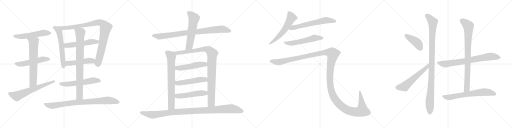
t = 0.00 s
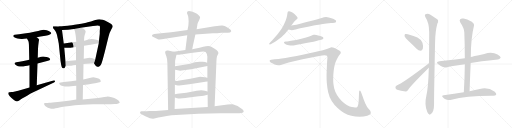
t = 4.81 s
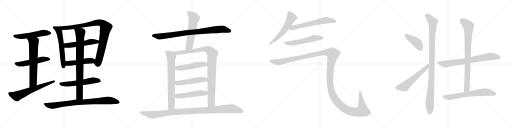
t = 9.62 s
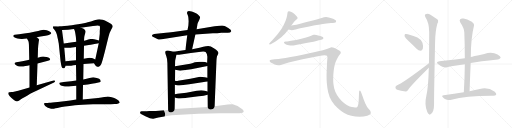
t = 14.43 s
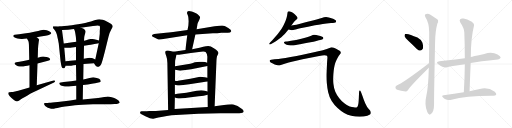
t = 19.23 s
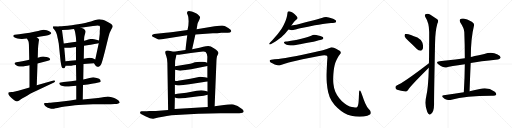
t = 24.04 s

The animated SVG that drew these frames (rendered in a browser with its animation timeline set to each time). Animation: 29 CSS @keyframes rules; one cycle of 24.04 s.

<svg version="1.1" viewBox="0 0 4096 1024" xmlns="http://www.w3.org/2000/svg">
  <g stroke="lightgray" stroke-dasharray="1,1" stroke-width="1" transform="scale(4, 4)">
    <line x1="0" y1="0" x2="256" y2="256"></line>
    <line x1="256" y1="0" x2="0" y2="256"></line>
    <line x1="128" y1="0" x2="128" y2="256"></line>
    <line x1="0" y1="128" x2="256" y2="128"></line>
    <line x1="256" y1="0" x2="512" y2="256"></line>
    <line x1="512" y1="0" x2="256" y2="256"></line>
    <line x1="384" y1="0" x2="384" y2="256"></line>
    <line x1="256" y1="128" x2="512" y2="128"></line>
    <line x1="512" y1="0" x2="768" y2="256"></line>
    <line x1="768" y1="0" x2="512" y2="256"></line>
    <line x1="640" y1="0" x2="640" y2="256"></line>
    <line x1="512" y1="128" x2="768" y2="128"></line>
    <line x1="768" y1="0" x2="1024" y2="256"></line>
    <line x1="1024" y1="0" x2="768" y2="256"></line>
    <line x1="896" y1="0" x2="896" y2="256"></line>
    <line x1="768" y1="128" x2="1024" y2="128"></line>
  </g>
<g transform="scale(1, -1) translate(0, -850)">
   <style type="text/css">
    @keyframes keyframes0 {
      from {
       stroke: black;
       stroke-dashoffset: 546;
       stroke-width: 128;
       }
       64% {
       animation-timing-function: step-end;
       stroke: black;
       stroke-dashoffset: 0;
       stroke-width: 128;
       }
       to {
       stroke: black;
       stroke-width: 1024;
       }
       }
       #make-me-a-hanzi-animation-0 {
         animation: keyframes0 0.694336s both;
         animation-delay: 0.000000s;
         animation-timing-function: linear;
       }
    @keyframes keyframes1 {
      from {
       stroke: black;
       stroke-dashoffset: 530;
       stroke-width: 128;
       }
       63% {
       animation-timing-function: step-end;
       stroke: black;
       stroke-dashoffset: 0;
       stroke-width: 128;
       }
       to {
       stroke: black;
       stroke-width: 1024;
       }
       }
       #make-me-a-hanzi-animation-1 {
         animation: keyframes1 0.681315s both;
         animation-delay: 0.694336s;
         animation-timing-function: linear;
       }
    @keyframes keyframes2 {
      from {
       stroke: black;
       stroke-dashoffset: 667;
       stroke-width: 128;
       }
       68% {
       animation-timing-function: step-end;
       stroke: black;
       stroke-dashoffset: 0;
       stroke-width: 128;
       }
       to {
       stroke: black;
       stroke-width: 1024;
       }
       }
       #make-me-a-hanzi-animation-2 {
         animation: keyframes2 0.792806s both;
         animation-delay: 1.375651s;
         animation-timing-function: linear;
       }
    @keyframes keyframes3 {
      from {
       stroke: black;
       stroke-dashoffset: 643;
       stroke-width: 128;
       }
       68% {
       animation-timing-function: step-end;
       stroke: black;
       stroke-dashoffset: 0;
       stroke-width: 128;
       }
       to {
       stroke: black;
       stroke-width: 1024;
       }
       }
       #make-me-a-hanzi-animation-3 {
         animation: keyframes3 0.773275s both;
         animation-delay: 2.168457s;
         animation-timing-function: linear;
       }
    @keyframes keyframes4 {
      from {
       stroke: black;
       stroke-dashoffset: 598;
       stroke-width: 128;
       }
       66% {
       animation-timing-function: step-end;
       stroke: black;
       stroke-dashoffset: 0;
       stroke-width: 128;
       }
       to {
       stroke: black;
       stroke-width: 1024;
       }
       }
       #make-me-a-hanzi-animation-4 {
         animation: keyframes4 0.736654s both;
         animation-delay: 2.941732s;
         animation-timing-function: linear;
       }
    @keyframes keyframes5 {
      from {
       stroke: black;
       stroke-dashoffset: 950;
       stroke-width: 128;
       }
       76% {
       animation-timing-function: step-end;
       stroke: black;
       stroke-dashoffset: 0;
       stroke-width: 128;
       }
       to {
       stroke: black;
       stroke-width: 1024;
       }
       }
       #make-me-a-hanzi-animation-5 {
         animation: keyframes5 1.023112s both;
         animation-delay: 3.678386s;
         animation-timing-function: linear;
       }
    @keyframes keyframes6 {
      from {
       stroke: black;
       stroke-dashoffset: 530;
       stroke-width: 128;
       }
       63% {
       animation-timing-function: step-end;
       stroke: black;
       stroke-dashoffset: 0;
       stroke-width: 128;
       }
       to {
       stroke: black;
       stroke-width: 1024;
       }
       }
       #make-me-a-hanzi-animation-6 {
         animation: keyframes6 0.681315s both;
         animation-delay: 4.701498s;
         animation-timing-function: linear;
       }
    @keyframes keyframes7 {
      from {
       stroke: black;
       stroke-dashoffset: 487;
       stroke-width: 128;
       }
       61% {
       animation-timing-function: step-end;
       stroke: black;
       stroke-dashoffset: 0;
       stroke-width: 128;
       }
       to {
       stroke: black;
       stroke-width: 1024;
       }
       }
       #make-me-a-hanzi-animation-7 {
         animation: keyframes7 0.646322s both;
         animation-delay: 5.382813s;
         animation-timing-function: linear;
       }
    @keyframes keyframes8 {
      from {
       stroke: black;
       stroke-dashoffset: 576;
       stroke-width: 128;
       }
       65% {
       animation-timing-function: step-end;
       stroke: black;
       stroke-dashoffset: 0;
       stroke-width: 128;
       }
       to {
       stroke: black;
       stroke-width: 1024;
       }
       }
       #make-me-a-hanzi-animation-8 {
         animation: keyframes8 0.718750s both;
         animation-delay: 6.029135s;
         animation-timing-function: linear;
       }
    @keyframes keyframes9 {
      from {
       stroke: black;
       stroke-dashoffset: 837;
       stroke-width: 128;
       }
       73% {
       animation-timing-function: step-end;
       stroke: black;
       stroke-dashoffset: 0;
       stroke-width: 128;
       }
       to {
       stroke: black;
       stroke-width: 1024;
       }
       }
       #make-me-a-hanzi-animation-9 {
         animation: keyframes9 0.931152s both;
         animation-delay: 6.747885s;
         animation-timing-function: linear;
       }
    @keyframes keyframes10 {
      from {
       stroke: black;
       stroke-dashoffset: 852;
       stroke-width: 128;
       }
       73% {
       animation-timing-function: step-end;
       stroke: black;
       stroke-dashoffset: 0;
       stroke-width: 128;
       }
       to {
       stroke: black;
       stroke-width: 1024;
       }
       }
       #make-me-a-hanzi-animation-10 {
         animation: keyframes10 0.943359s both;
         animation-delay: 7.679037s;
         animation-timing-function: linear;
       }
    @keyframes keyframes11 {
      from {
       stroke: black;
       stroke-dashoffset: 879;
       stroke-width: 128;
       }
       74% {
       animation-timing-function: step-end;
       stroke: black;
       stroke-dashoffset: 0;
       stroke-width: 128;
       }
       to {
       stroke: black;
       stroke-width: 1024;
       }
       }
       #make-me-a-hanzi-animation-11 {
         animation: keyframes11 0.965332s both;
         animation-delay: 8.622396s;
         animation-timing-function: linear;
       }
    @keyframes keyframes12 {
      from {
       stroke: black;
       stroke-dashoffset: 580;
       stroke-width: 128;
       }
       65% {
       animation-timing-function: step-end;
       stroke: black;
       stroke-dashoffset: 0;
       stroke-width: 128;
       }
       to {
       stroke: black;
       stroke-width: 1024;
       }
       }
       #make-me-a-hanzi-animation-12 {
         animation: keyframes12 0.722005s both;
         animation-delay: 9.587728s;
         animation-timing-function: linear;
       }
    @keyframes keyframes13 {
      from {
       stroke: black;
       stroke-dashoffset: 732;
       stroke-width: 128;
       }
       70% {
       animation-timing-function: step-end;
       stroke: black;
       stroke-dashoffset: 0;
       stroke-width: 128;
       }
       to {
       stroke: black;
       stroke-width: 1024;
       }
       }
       #make-me-a-hanzi-animation-13 {
         animation: keyframes13 0.845703s both;
         animation-delay: 10.309733s;
         animation-timing-function: linear;
       }
    @keyframes keyframes14 {
      from {
       stroke: black;
       stroke-dashoffset: 1004;
       stroke-width: 128;
       }
       77% {
       animation-timing-function: step-end;
       stroke: black;
       stroke-dashoffset: 0;
       stroke-width: 128;
       }
       to {
       stroke: black;
       stroke-width: 1024;
       }
       }
       #make-me-a-hanzi-animation-14 {
         animation: keyframes14 1.067057s both;
         animation-delay: 11.155436s;
         animation-timing-function: linear;
       }
    @keyframes keyframes15 {
      from {
       stroke: black;
       stroke-dashoffset: 505;
       stroke-width: 128;
       }
       62% {
       animation-timing-function: step-end;
       stroke: black;
       stroke-dashoffset: 0;
       stroke-width: 128;
       }
       to {
       stroke: black;
       stroke-width: 1024;
       }
       }
       #make-me-a-hanzi-animation-15 {
         animation: keyframes15 0.660970s both;
         animation-delay: 12.222493s;
         animation-timing-function: linear;
       }
    @keyframes keyframes16 {
      from {
       stroke: black;
       stroke-dashoffset: 511;
       stroke-width: 128;
       }
       62% {
       animation-timing-function: step-end;
       stroke: black;
       stroke-dashoffset: 0;
       stroke-width: 128;
       }
       to {
       stroke: black;
       stroke-width: 1024;
       }
       }
       #make-me-a-hanzi-animation-16 {
         animation: keyframes16 0.665853s both;
         animation-delay: 12.883463s;
         animation-timing-function: linear;
       }
    @keyframes keyframes17 {
      from {
       stroke: black;
       stroke-dashoffset: 510;
       stroke-width: 128;
       }
       62% {
       animation-timing-function: step-end;
       stroke: black;
       stroke-dashoffset: 0;
       stroke-width: 128;
       }
       to {
       stroke: black;
       stroke-width: 1024;
       }
       }
       #make-me-a-hanzi-animation-17 {
         animation: keyframes17 0.665039s both;
         animation-delay: 13.549316s;
         animation-timing-function: linear;
       }
    @keyframes keyframes18 {
      from {
       stroke: black;
       stroke-dashoffset: 1073;
       stroke-width: 128;
       }
       78% {
       animation-timing-function: step-end;
       stroke: black;
       stroke-dashoffset: 0;
       stroke-width: 128;
       }
       to {
       stroke: black;
       stroke-width: 1024;
       }
       }
       #make-me-a-hanzi-animation-18 {
         animation: keyframes18 1.123210s both;
         animation-delay: 14.214355s;
         animation-timing-function: linear;
       }
    @keyframes keyframes19 {
      from {
       stroke: black;
       stroke-dashoffset: 577;
       stroke-width: 128;
       }
       65% {
       animation-timing-function: step-end;
       stroke: black;
       stroke-dashoffset: 0;
       stroke-width: 128;
       }
       to {
       stroke: black;
       stroke-width: 1024;
       }
       }
       #make-me-a-hanzi-animation-19 {
         animation: keyframes19 0.719564s both;
         animation-delay: 15.337565s;
         animation-timing-function: linear;
       }
    @keyframes keyframes20 {
      from {
       stroke: black;
       stroke-dashoffset: 630;
       stroke-width: 128;
       }
       67% {
       animation-timing-function: step-end;
       stroke: black;
       stroke-dashoffset: 0;
       stroke-width: 128;
       }
       to {
       stroke: black;
       stroke-width: 1024;
       }
       }
       #make-me-a-hanzi-animation-20 {
         animation: keyframes20 0.762695s both;
         animation-delay: 16.057129s;
         animation-timing-function: linear;
       }
    @keyframes keyframes21 {
      from {
       stroke: black;
       stroke-dashoffset: 562;
       stroke-width: 128;
       }
       65% {
       animation-timing-function: step-end;
       stroke: black;
       stroke-dashoffset: 0;
       stroke-width: 128;
       }
       to {
       stroke: black;
       stroke-width: 1024;
       }
       }
       #make-me-a-hanzi-animation-21 {
         animation: keyframes21 0.707357s both;
         animation-delay: 16.819824s;
         animation-timing-function: linear;
       }
    @keyframes keyframes22 {
      from {
       stroke: black;
       stroke-dashoffset: 1545;
       stroke-width: 128;
       }
       83% {
       animation-timing-function: step-end;
       stroke: black;
       stroke-dashoffset: 0;
       stroke-width: 128;
       }
       to {
       stroke: black;
       stroke-width: 1024;
       }
       }
       #make-me-a-hanzi-animation-22 {
         animation: keyframes22 1.507324s both;
         animation-delay: 17.527181s;
         animation-timing-function: linear;
       }
    @keyframes keyframes23 {
      from {
       stroke: black;
       stroke-dashoffset: 418;
       stroke-width: 128;
       }
       58% {
       animation-timing-function: step-end;
       stroke: black;
       stroke-dashoffset: 0;
       stroke-width: 128;
       }
       to {
       stroke: black;
       stroke-width: 1024;
       }
       }
       #make-me-a-hanzi-animation-23 {
         animation: keyframes23 0.590169s both;
         animation-delay: 19.034505s;
         animation-timing-function: linear;
       }
    @keyframes keyframes24 {
      from {
       stroke: black;
       stroke-dashoffset: 565;
       stroke-width: 128;
       }
       65% {
       animation-timing-function: step-end;
       stroke: black;
       stroke-dashoffset: 0;
       stroke-width: 128;
       }
       to {
       stroke: black;
       stroke-width: 1024;
       }
       }
       #make-me-a-hanzi-animation-24 {
         animation: keyframes24 0.709798s both;
         animation-delay: 19.624674s;
         animation-timing-function: linear;
       }
    @keyframes keyframes25 {
      from {
       stroke: black;
       stroke-dashoffset: 1056;
       stroke-width: 128;
       }
       77% {
       animation-timing-function: step-end;
       stroke: black;
       stroke-dashoffset: 0;
       stroke-width: 128;
       }
       to {
       stroke: black;
       stroke-width: 1024;
       }
       }
       #make-me-a-hanzi-animation-25 {
         animation: keyframes25 1.109375s both;
         animation-delay: 20.334472s;
         animation-timing-function: linear;
       }
    @keyframes keyframes26 {
      from {
       stroke: black;
       stroke-dashoffset: 747;
       stroke-width: 128;
       }
       71% {
       animation-timing-function: step-end;
       stroke: black;
       stroke-dashoffset: 0;
       stroke-width: 128;
       }
       to {
       stroke: black;
       stroke-width: 1024;
       }
       }
       #make-me-a-hanzi-animation-26 {
         animation: keyframes26 0.857910s both;
         animation-delay: 21.443847s;
         animation-timing-function: linear;
       }
    @keyframes keyframes27 {
      from {
       stroke: black;
       stroke-dashoffset: 851;
       stroke-width: 128;
       }
       73% {
       animation-timing-function: step-end;
       stroke: black;
       stroke-dashoffset: 0;
       stroke-width: 128;
       }
       to {
       stroke: black;
       stroke-width: 1024;
       }
       }
       #make-me-a-hanzi-animation-27 {
         animation: keyframes27 0.942546s both;
         animation-delay: 22.301757s;
         animation-timing-function: linear;
       }
    @keyframes keyframes28 {
      from {
       stroke: black;
       stroke-dashoffset: 673;
       stroke-width: 128;
       }
       69% {
       animation-timing-function: step-end;
       stroke: black;
       stroke-dashoffset: 0;
       stroke-width: 128;
       }
       to {
       stroke: black;
       stroke-width: 1024;
       }
       }
       #make-me-a-hanzi-animation-28 {
         animation: keyframes28 0.797689s both;
         animation-delay: 23.244303s;
         animation-timing-function: linear;
       }
</style>
<path d="M 294.0 551.5 L 324.0 557.5 L 364.0 563.5 L 384.0 568.5 Q 396.0 571.5 402.0 575.5 Q 409.0 579.5 410.0 583.5 L 410.0 584.5 Q 410.0 590.5 400.0 595.5 Q 392.0 603.5 374.0 607.5 Q 360.0 612.5 351.0 612.5 L 348.0 612.5 Q 340.0 611.5 326.0 607.5 Q 311.0 603.5 274.0 595.5 Q 236.0 587.5 208.0 583.5 L 152.0 575.5 L 118.0 571.5 Q 109.0 569.5 106.0 564.5 L 106.0 562.5 Q 106.0 557.5 114.0 551.5 Q 127.0 543.5 140.0 541.5 Q 154.0 538.5 170.0 538.5 L 177.0 538.5 Q 192.0 538.5 216.0 541.5 L 294.0 551.5 Z" fill="lightgray"></path> 
<path d="M 300.0 342.5 L 384.0 363.5 Q 400.0 367.5 401.0 373.5 L 401.0 375.5 Q 401.0 380.5 396.0 383.5 Q 390.0 389.5 372.0 393.5 Q 355.0 397.5 350.0 397.5 Q 345.0 398.5 341.0 398.5 Q 334.0 398.5 328.0 396.5 Q 318.0 394.5 302.0 387.5 L 234.0 371.5 L 208.0 365.5 Q 195.0 361.5 156.0 355.5 L 130.0 351.5 Q 116.0 349.5 116.0 343.5 Q 116.0 337.5 124.0 331.5 Q 131.0 323.5 144.0 320.5 Q 156.0 317.5 172.0 317.5 Q 188.0 317.5 202.0 321.5 Q 218.0 323.5 236.0 328.5 L 300.0 342.5 Z" fill="lightgray"></path> 
<path d="M 294.0 167.5 L 300.0 342.5 L 302.0 387.5 L 304.0 460.5 L 306.0 485.5 Q 310.0 516.5 310.0 517.5 Q 312.0 527.5 312.0 530.5 L 312.0 531.5 Q 312.0 534.5 308.0 539.5 Q 306.0 543.5 294.0 551.5 C 270.0 569.5 202.0 568.5 216.0 541.5 L 222.0 529.5 Q 228.0 522.5 230.0 508.5 Q 232.0 494.5 232.0 465.5 L 234.0 371.5 L 236.0 328.5 L 236.0 150.5 C 236.0 120.5 293.0 137.5 294.0 167.5 Z" fill="lightgray"></path> 
<path d="M 236.0 150.5 L 146.0 124.5 Q 140.0 122.5 120.0 117.5 Q 100.0 113.5 94.0 113.5 L 74.0 112.5 Q 70.0 111.5 68.0 110.5 Q 66.0 108.5 66.0 104.5 Q 66.0 100.5 68.0 94.5 Q 74.0 82.5 90.0 67.5 L 104.0 55.5 Q 114.0 45.5 124.0 41.5 Q 131.0 38.5 136.0 38.5 Q 138.0 38.5 140.0 39.5 Q 146.0 40.5 154.0 46.5 Q 162.0 53.5 180.0 63.5 Q 198.0 75.5 220.0 86.5 Q 240.0 98.5 266.0 111.5 L 432.0 190.5 Q 441.0 194.5 441.0 199.5 Q 441.0 200.5 440.0 202.5 Q 437.0 207.5 432.0 207.5 Q 430.0 207.5 428.0 206.5 L 294.0 167.5 L 236.0 150.5 Z" fill="lightgray"></path> 
<path d="M 476.0 638.5 L 448.0 640.5 L 426.0 639.5 Q 423.0 636.5 423.0 633.5 Q 423.0 632.5 424.0 630.5 Q 424.0 624.5 434.0 613.5 Q 444.0 601.5 450.0 587.5 Q 456.0 573.5 460.0 549.5 Q 466.0 525.5 470.0 502.5 L 484.0 363.5 Q 489.0 325.5 494.0 314.5 Q 498.0 303.5 506.0 303.5 Q 513.0 303.5 518.0 308.5 Q 522.0 313.5 526.0 323.5 L 524.0 359.5 L 514.0 468.5 L 510.0 501.5 L 496.0 609.5 C 492.0 637.5 492.0 637.5 476.0 638.5 Z" fill="lightgray"></path> 
<path d="M 752.0 343.5 L 762.0 328.5 Q 770.0 317.5 778.0 315.5 L 783.0 315.5 Q 790.0 315.5 796.0 319.5 Q 806.0 326.5 810.0 337.5 Q 816.0 347.5 840.0 441.5 L 868.0 555.5 Q 878.0 595.5 890.0 614.5 Q 902.0 633.5 902.0 640.5 Q 901.0 647.5 890.0 657.5 Q 879.0 665.5 858.0 676.5 Q 839.0 686.5 822.0 691.5 Q 805.0 696.5 794.0 696.5 Q 784.0 695.5 756.0 687.5 Q 726.0 677.5 702.0 671.5 Q 680.0 665.5 624.0 655.5 Q 566.0 645.5 542.0 643.5 Q 519.0 640.5 476.0 638.5 C 446.0 636.5 466.0 607.5 496.0 609.5 L 544.0 612.5 Q 552.0 612.5 592.0 617.5 L 646.0 627.5 L 744.0 642.5 Q 769.0 646.5 780.0 646.5 Q 791.0 645.5 796.0 643.5 Q 800.0 639.5 800.0 626.5 Q 800.0 625.5 798.0 601.5 L 798.0 579.5 L 792.0 525.5 L 790.0 503.5 L 762.0 374.5 C 756.0 345.5 750.0 347.5 752.0 343.5 Z" fill="lightgray"></path> 
<path d="M 610.0 515.5 L 552.0 507.5 Q 546.0 507.5 510.0 501.5 C 480.0 496.5 484.0 469.5 514.0 468.5 L 552.0 467.5 L 556.0 467.5 Q 563.0 467.5 576.0 469.5 Q 593.0 471.5 608.0 473.5 L 672.0 483.5 L 710.0 489.5 Q 724.0 491.5 746.0 495.5 L 790.0 503.5 C 820.0 508.5 821.0 517.5 792.0 525.5 L 770.0 531.5 Q 748.0 537.5 734.0 538.5 Q 720.0 538.5 706.0 534.5 Q 690.0 529.5 672.0 524.5 L 610.0 515.5 Z" fill="lightgray"></path> 
<path d="M 668.0 338.5 L 752.0 343.5 C 782.0 345.5 789.0 362.5 762.0 374.5 L 742.0 383.5 Q 734.0 386.5 716.0 387.5 Q 703.0 387.5 692.0 384.5 Q 682.0 382.5 670.0 379.5 L 608.0 368.5 L 584.0 365.5 Q 570.0 364.5 524.0 359.5 C 494.0 356.5 496.0 323.5 526.0 323.5 L 552.0 323.5 Q 558.0 323.5 570.0 324.5 Q 586.0 326.5 608.0 329.5 L 668.0 338.5 Z" fill="lightgray"></path> 
<path d="M 664.0 169.5 L 702.0 174.5 L 746.0 181.5 Q 763.0 183.5 770.0 185.5 L 796.0 192.5 Q 805.0 194.5 806.0 198.5 Q 806.0 201.5 802.0 211.5 Q 798.0 219.5 774.0 225.5 Q 752.0 231.5 746.0 231.5 Q 739.0 231.5 716.0 225.5 Q 694.0 218.5 666.0 213.5 L 610.0 205.5 L 568.0 200.5 L 510.0 193.5 L 486.0 190.5 Q 475.0 189.5 474.0 185.5 L 474.0 183.5 Q 474.0 179.5 478.0 173.5 Q 484.0 165.5 502.0 161.5 Q 519.0 157.5 538.0 157.5 Q 548.0 157.5 568.0 159.5 Q 586.0 161.5 610.0 164.5 L 664.0 169.5 Z" fill="lightgray"></path> 
<path d="M 610.0 164.5 L 610.0 53.5 C 610.0 23.5 661.0 24.5 662.0 54.5 L 664.0 169.5 L 666.0 213.5 L 668.0 338.5 L 670.0 379.5 L 672.0 483.5 L 672.0 524.5 L 674.0 553.5 Q 676.0 565.5 680.0 578.5 Q 685.0 591.5 685.0 597.5 Q 685.0 600.5 684.0 601.5 Q 682.0 607.5 676.0 613.5 Q 670.0 621.5 646.0 627.5 C 617.0 636.5 581.0 645.5 592.0 617.5 L 598.0 603.5 Q 600.0 597.5 604.0 573.5 Q 608.0 550.5 608.0 539.5 L 610.0 515.5 L 608.0 473.5 L 608.0 368.5 L 608.0 329.5 L 610.0 205.5 L 610.0 164.5 Z" fill="lightgray"></path> 
<path d="M 610.0 53.5 L 562.0 46.5 Q 513.0 39.5 462.0 34.5 Q 412.0 29.5 394.0 27.5 Q 376.0 25.5 370.0 25.5 L 360.0 25.5 Q 354.0 24.5 352.0 20.5 L 352.0 19.5 Q 352.0 15.5 356.0 9.5 Q 360.0 2.5 370.0 -4.5 Q 382.0 -12.5 396.0 -16.5 Q 409.0 -20.5 420.0 -20.5 L 424.0 -20.5 Q 428.0 -20.5 444.0 -16.5 Q 460.0 -12.5 475.0 -9.5 Q 490.0 -6.5 520.0 -2.5 Q 552.0 2.5 600.0 7.5 Q 648.0 13.5 744.0 15.5 L 886.0 16.5 L 918.0 17.5 Q 936.0 17.5 946.0 21.5 Q 958.0 25.5 958.0 30.5 Q 956.0 35.5 950.0 43.5 Q 944.0 50.5 930.0 57.5 Q 916.0 65.5 894.0 71.5 Q 872.0 78.5 862.0 78.5 Q 856.0 77.5 834.0 73.5 Q 814.0 69.5 784.0 66.5 L 662.0 54.5 L 610.0 53.5 Z" fill="lightgray"></path> 
<path d="M 1771.0 587.5 L 1820.0 587.5 Q 1844.0 586.5 1850.0 599.5 Q 1853.0 609.5 1829.0 624.5 Q 1805.0 639.5 1797.0 642.5 Q 1789.0 645.5 1777.0 646.5 Q 1766.0 647.5 1717.0 639.5 L 1573.0 616.5 L 1500.0 609.5 L 1385.0 593.5 Q 1345.0 587.5 1327.0 587.5 L 1233.0 577.5 Q 1215.0 573.5 1215.0 563.5 Q 1215.0 557.5 1231.0 551.5 L 1263.0 535.5 Q 1274.0 529.5 1319.0 539.5 L 1498.0 567.5 L 1563.0 573.5 L 1703.0 583.5 Q 1739.0 583.5 1771.0 587.5 Z" fill="lightgray"></path> 
<path d="M 1573.0 616.5 L 1578.0 646.5 Q 1579.0 656.5 1583.0 667.5 L 1593.0 688.5 Q 1601.0 705.5 1601.0 711.5 Q 1601.0 716.5 1589.0 728.5 Q 1578.0 739.5 1568.0 743.5 Q 1496.0 777.5 1496.0 748.5 Q 1496.0 742.5 1501.0 732.5 Q 1506.0 722.5 1507.0 708.5 L 1509.0 680.5 L 1507.0 646.5 L 1500.0 609.5 L 1498.0 567.5 L 1483.0 449.5 C 1479.0 419.5 1531.0 426.5 1537.0 455.5 L 1563.0 573.5 L 1573.0 616.5 Z" fill="lightgray"></path> 
<path d="M 1389.0 435.5 L 1345.0 445.5 Q 1321.0 449.5 1321.0 431.5 Q 1321.0 424.5 1330.0 401.5 Q 1339.0 377.5 1339.0 345.5 L 1345.0 -30.5 C 1345.0 -60.5 1396.0 -52.5 1397.0 -22.5 L 1399.0 69.5 L 1399.0 96.5 L 1399.0 171.5 L 1400.0 203.5 L 1401.0 291.5 L 1400.0 319.5 L 1401.0 359.5 Q 1401.0 366.5 1404.0 378.5 L 1412.0 411.5 C 1416.0 429.5 1416.0 429.5 1389.0 435.5 Z" fill="lightgray"></path> 
<path d="M 1483.0 449.5 L 1389.0 435.5 C 1359.0 431.5 1382.0 410.5 1412.0 411.5 L 1432.0 411.5 Q 1465.0 418.5 1527.0 426.5 L 1591.0 434.5 Q 1637.0 442.5 1645.0 433.5 Q 1659.0 418.5 1659.0 395.5 L 1657.0 347.5 L 1659.0 321.5 L 1659.0 227.5 L 1660.0 197.5 L 1660.0 118.5 L 1661.0 91.5 L 1662.0 -6.5 C 1662.0 -36.5 1716.0 -30.5 1717.0 -0.5 L 1731.0 347.5 Q 1732.0 395.5 1739.0 405.5 L 1745.0 417.5 Q 1757.0 435.5 1714.0 462.5 Q 1683.0 481.5 1666.0 481.5 Q 1650.0 481.5 1626.0 475.5 Q 1602.0 468.5 1587.0 465.5 L 1537.0 455.5 L 1483.0 449.5 Z" fill="lightgray"></path> 
<path d="M 1401.0 291.5 L 1432.0 285.5 Q 1443.0 283.5 1468.0 287.5 L 1529.0 296.5 L 1659.0 321.5 C 1688.0 327.5 1685.0 336.5 1657.0 347.5 L 1641.0 353.5 L 1622.0 355.5 Q 1585.0 359.5 1559.0 351.5 Q 1534.0 342.5 1522.0 339.5 L 1400.0 319.5 C 1370.0 314.5 1372.0 297.5 1401.0 291.5 Z" fill="lightgray"></path> 
<path d="M 1434.0 166.5 L 1514.0 175.5 L 1631.0 193.5 Q 1639.0 195.5 1660.0 197.5 C 1690.0 200.5 1688.0 220.5 1659.0 227.5 L 1638.0 232.5 Q 1622.0 235.5 1601.0 235.5 L 1523.0 219.5 L 1425.0 203.5 Q 1413.0 200.5 1400.0 203.5 C 1370.0 208.5 1370.0 177.5 1399.0 171.5 L 1413.0 168.5 Q 1428.0 165.5 1434.0 166.5 Z" fill="lightgray"></path> 
<path d="M 1399.0 69.5 L 1416.0 63.5 Q 1425.0 61.5 1459.0 64.5 Q 1494.0 67.5 1495.0 68.5 L 1589.0 79.5 Q 1616.0 81.5 1629.0 84.5 L 1661.0 91.5 C 1690.0 97.5 1689.0 111.5 1660.0 118.5 L 1639.0 123.5 Q 1613.0 132.5 1573.0 123.5 Q 1533.0 114.5 1491.0 108.5 L 1419.0 99.5 Q 1409.0 98.5 1399.0 96.5 C 1369.0 91.5 1371.0 79.5 1399.0 69.5 Z" fill="lightgray"></path> 
<path d="M 1345.0 -30.5 L 1246.0 -37.5 L 1195.0 -38.5 Q 1161.0 -41.5 1157.0 -40.5 L 1139.0 -40.5 Q 1125.0 -38.5 1122.0 -43.5 Q 1120.0 -51.5 1121.0 -54.5 Q 1121.0 -61.5 1136.0 -66.5 L 1167.0 -81.5 Q 1205.0 -101.5 1226.0 -100.5 L 1267.0 -90.5 Q 1304.0 -81.5 1334.0 -77.5 L 1372.0 -72.5 L 1587.0 -60.5 L 1763.0 -55.5 L 1915.0 -55.5 Q 1947.0 -55.5 1949.0 -44.5 Q 1952.0 -40.5 1943.0 -28.5 Q 1936.0 -21.5 1918.0 -9.5 Q 1901.0 2.5 1883.0 7.5 Q 1867.0 14.5 1856.0 15.5 Q 1845.0 16.5 1822.0 13.5 L 1717.0 -0.5 L 1662.0 -6.5 L 1397.0 -22.5 L 1345.0 -30.5 Z" fill="lightgray"></path> 
<path d="M 2330.5 646.0 L 2351.5 674.0 Q 2360.5 687.0 2369.5 693.0 Q 2378.5 700.0 2379.5 702.0 Q 2380.5 704.0 2380.5 706.0 Q 2380.5 710.0 2377.5 714.0 Q 2374.5 722.0 2365.5 729.0 Q 2357.5 737.0 2350.5 742.0 Q 2344.5 748.0 2331.5 754.0 Q 2318.5 760.0 2312.5 760.0 Q 2306.5 760.0 2304.5 758.0 Q 2301.5 756.0 2300.5 750.0 L 2296.5 724.0 Q 2293.5 708.0 2285.5 686.0 Q 2276.5 664.0 2265.5 642.0 Q 2253.5 620.0 2238.5 600.0 Q 2224.5 580.0 2206.5 560.0 Q 2188.5 539.0 2178.5 529.0 L 2162.5 513.0 Q 2153.5 503.0 2153.5 500.0 L 2153.5 499.0 Q 2154.5 496.0 2158.5 495.0 L 2159.5 495.0 Q 2163.5 495.0 2172.5 500.0 L 2200.5 516.0 Q 2209.5 520.0 2231.5 538.0 Q 2253.5 554.0 2264.5 566.0 Q 2276.5 577.0 2284.5 587.0 L 2307.5 615.0 L 2330.5 646.0 Z" fill="lightgray"></path> 
<path d="M 2307.5 615.0 L 2325.5 610.0 Q 2328.5 609.0 2333.5 609.0 Q 2339.5 609.0 2346.5 610.0 Q 2352.5 611.0 2364.5 614.0 Q 2376.5 618.0 2422.5 628.0 L 2464.5 637.0 Q 2491.5 642.0 2519.5 648.0 Q 2547.5 653.0 2582.5 658.0 Q 2617.5 664.0 2630.5 664.0 L 2648.5 666.0 Q 2682.5 667.0 2686.5 673.0 Q 2688.5 678.0 2688.5 681.0 L 2688.5 684.0 Q 2686.5 688.0 2678.5 693.0 Q 2670.5 697.0 2657.5 702.0 Q 2644.5 708.0 2630.5 711.0 Q 2618.5 714.0 2608.5 714.0 Q 2598.5 714.0 2591.5 712.0 Q 2584.5 710.0 2559.5 702.0 Q 2534.5 694.0 2502.5 686.0 L 2452.5 674.0 L 2386.5 656.0 Q 2370.5 653.0 2356.5 650.0 Q 2342.5 648.0 2330.5 646.0 C 2300.5 641.0 2278.5 623.0 2307.5 615.0 Z" fill="lightgray"></path> 
<path d="M 2570.5 532.0 Q 2583.5 536.0 2585.5 540.0 Q 2586.5 543.0 2586.5 545.0 Q 2586.5 549.0 2584.5 552.0 Q 2582.5 558.0 2562.5 563.0 Q 2544.5 568.0 2530.5 571.0 Q 2523.5 573.0 2517.5 573.0 Q 2513.5 573.0 2510.5 572.0 Q 2504.5 572.0 2489.5 564.0 Q 2474.5 557.0 2455.5 552.0 L 2410.5 540.0 Q 2383.5 534.0 2368.5 531.0 L 2328.5 524.0 Q 2304.5 520.0 2296.5 519.0 L 2285.5 518.0 Q 2275.5 517.0 2273.5 515.0 Q 2271.5 514.0 2271.5 511.0 L 2271.5 510.0 Q 2271.5 506.0 2278.5 501.0 Q 2285.5 496.0 2292.5 493.0 Q 2299.5 490.0 2311.5 489.0 Q 2322.5 487.0 2332.5 487.0 L 2337.5 487.0 Q 2346.5 487.0 2358.5 489.0 Q 2374.5 491.0 2399.5 496.0 L 2449.5 506.0 Q 2454.5 507.0 2483.5 512.0 Q 2512.5 518.0 2523.5 521.0 L 2550.5 528.0 L 2570.5 532.0 Z" fill="lightgray"></path> 
<path d="M 2169.5 373.0 Q 2160.5 372.0 2158.5 368.0 Q 2157.5 367.0 2157.5 364.0 Q 2157.5 362.0 2158.5 358.0 Q 2162.5 350.0 2178.5 344.0 L 2197.5 334.0 Q 2211.5 328.0 2224.5 328.0 L 2230.5 328.0 Q 2237.5 328.0 2246.5 331.0 L 2283.5 342.0 Q 2310.5 350.0 2334.5 356.0 L 2420.5 376.0 L 2553.5 403.0 Q 2580.5 409.0 2595.5 409.0 Q 2609.5 408.0 2615.5 404.0 Q 2619.5 400.0 2619.5 388.0 Q 2619.5 384.0 2618.5 378.0 Q 2616.5 358.0 2614.5 309.0 Q 2612.5 259.0 2612.5 252.0 L 2612.5 237.0 Q 2612.5 215.0 2614.5 187.0 Q 2617.5 150.0 2625.5 112.0 Q 2633.5 75.0 2653.5 42.0 Q 2674.5 9.0 2700.5 -14.0 Q 2726.5 -38.0 2753.5 -54.0 Q 2780.5 -70.0 2810.5 -76.0 Q 2841.5 -83.0 2877.5 -84.0 Q 2910.5 -84.0 2938.5 -75.0 Q 2966.5 -66.0 2966.5 -55.0 Q 2966.5 -44.0 2960.5 -34.0 L 2946.5 -18.0 Q 2935.5 -6.0 2922.5 22.0 Q 2910.5 49.0 2900.5 80.0 L 2888.5 112.0 Q 2883.5 126.0 2879.5 126.0 L 2878.5 126.0 Q 2872.5 124.0 2872.5 112.0 L 2870.5 64.0 L 2868.5 32.0 Q 2866.5 12.0 2862.5 3.0 Q 2858.5 -6.0 2851.5 -9.0 Q 2849.5 -10.0 2845.5 -10.0 Q 2840.5 -10.0 2830.5 -8.0 Q 2815.5 -6.0 2797.5 -1.0 Q 2778.5 4.0 2754.5 24.0 Q 2730.5 42.0 2712.5 66.0 Q 2694.5 90.0 2682.5 117.0 Q 2670.5 145.0 2667.5 178.0 Q 2665.5 194.0 2665.5 215.0 L 2665.5 229.0 Q 2666.5 258.0 2669.5 284.0 Q 2672.5 310.0 2677.5 330.0 Q 2682.5 350.0 2688.5 362.0 Q 2694.5 376.0 2702.5 391.0 Q 2710.5 406.0 2718.5 415.0 Q 2726.5 424.0 2726.5 428.0 Q 2726.5 434.0 2720.5 442.0 Q 2712.5 448.0 2692.5 458.0 Q 2672.5 467.0 2664.5 470.0 Q 2655.5 472.0 2648.5 472.0 Q 2644.5 470.0 2630.5 464.0 Q 2616.5 458.0 2595.5 452.0 Q 2574.5 446.0 2520.5 434.0 L 2420.5 412.0 Q 2372.5 402.0 2325.5 394.0 Q 2277.5 384.0 2253.5 382.0 Q 2229.5 378.0 2196.5 376.0 L 2169.5 373.0 Z" fill="lightgray"></path> 
<path d="M 3268.5 522.5 Q 3299.5 494.5 3332.5 459.5 Q 3347.5 444.5 3364.5 444.5 Q 3376.5 444.5 3382.5 459.5 Q 3388.5 475.5 3379.5 508.5 Q 3373.5 530.5 3339.5 549.5 Q 3258.5 583.5 3241.5 577.5 Q 3235.5 573.5 3236.5 559.5 Q 3240.5 546.5 3268.5 522.5 Z" fill="lightgray"></path> 
<path d="M 3431.5 343.5 Q 3224.5 184.5 3173.5 166.5 Q 3161.5 160.5 3163.5 149.5 Q 3164.5 136.5 3177.5 131.5 Q 3205.5 124.5 3244.5 117.5 Q 3254.5 117.5 3264.5 130.5 Q 3280.5 158.5 3430.5 307.5 C 3451.5 328.5 3455.5 361.5 3431.5 343.5 Z" fill="lightgray"></path> 
<path d="M 3430.5 307.5 Q 3426.5 147.5 3410.5 82.5 Q 3394.5 16.5 3416.5 -40.5 L 3417.5 -43.5 Q 3424.5 -61.5 3432.5 -64.5 Q 3438.5 -71.5 3445.5 -62.5 Q 3472.5 -46.5 3472.5 16.5 Q 3471.5 64.5 3480.5 507.5 Q 3481.5 598.5 3498.5 660.5 Q 3507.5 675.5 3504.5 688.5 Q 3497.5 698.5 3443.5 731.5 Q 3421.5 747.5 3400.5 733.5 Q 3396.5 729.5 3402.5 713.5 Q 3432.5 668.5 3433.5 594.5 Q 3433.5 434.5 3431.5 343.5 L 3430.5 307.5 Z" fill="lightgray"></path> 
<path d="M 3765.5 345.5 Q 3834.5 358.5 3981.5 373.5 Q 3994.5 372.5 4005.5 387.5 Q 4006.5 400.5 3980.5 413.5 Q 3935.5 440.5 3874.5 418.5 Q 3775.5 397.5 3766.5 394.5 L 3718.5 384.5 Q 3670.5 378.5 3515.5 360.5 Q 3481.5 356.5 3506.5 335.5 Q 3543.5 307.5 3569.5 309.5 Q 3602.5 321.5 3718.5 336.5 L 3765.5 345.5 Z" fill="lightgray"></path> 
<path d="M 3756.5 119.5 Q 3760.5 236.5 3765.5 345.5 L 3766.5 394.5 Q 3766.5 542.5 3792.5 647.5 Q 3796.5 660.5 3774.5 676.5 Q 3734.5 697.5 3708.5 701.5 Q 3690.5 705.5 3681.5 695.5 Q 3672.5 686.5 3682.5 670.5 Q 3715.5 621.5 3714.5 589.5 Q 3718.5 490.5 3718.5 384.5 L 3718.5 336.5 Q 3717.5 228.5 3710.5 112.5 C 3708.5 82.5 3755.5 89.5 3756.5 119.5 Z" fill="lightgray"></path> 
<path d="M 3710.5 112.5 Q 3634.5 102.5 3549.5 88.5 Q 3528.5 85.5 3544.5 69.5 Q 3557.5 56.5 3575.5 51.5 Q 3596.5 47.5 3611.5 51.5 Q 3726.5 84.5 3945.5 83.5 Q 3964.5 83.5 3969.5 92.5 Q 3973.5 102.5 3958.5 116.5 Q 3901.5 155.5 3838.5 137.5 Q 3802.5 130.5 3756.5 119.5 L 3710.5 112.5 Z" fill="lightgray"></path> 
      <clipPath id="make-me-a-hanzi-clip-0">
      <path d="M 294.0 551.5 L 324.0 557.5 L 364.0 563.5 L 384.0 568.5 Q 396.0 571.5 402.0 575.5 Q 409.0 579.5 410.0 583.5 L 410.0 584.5 Q 410.0 590.5 400.0 595.5 Q 392.0 603.5 374.0 607.5 Q 360.0 612.5 351.0 612.5 L 348.0 612.5 Q 340.0 611.5 326.0 607.5 Q 311.0 603.5 274.0 595.5 Q 236.0 587.5 208.0 583.5 L 152.0 575.5 L 118.0 571.5 Q 109.0 569.5 106.0 564.5 L 106.0 562.5 Q 106.0 557.5 114.0 551.5 Q 127.0 543.5 140.0 541.5 Q 154.0 538.5 170.0 538.5 L 177.0 538.5 Q 192.0 538.5 216.0 541.5 L 294.0 551.5 Z" fill="lightgray"></path>
      </clipPath>
      <path clip-path="url(#make-me-a-hanzi-clip-0)" d="M 115.0 563.5 L 182.0 558.5 L 338.0 585.5 L 402.0 584.5 " fill="none" id="make-me-a-hanzi-animation-0" stroke-dasharray="418 836" stroke-linecap="round"></path>

      <clipPath id="make-me-a-hanzi-clip-1">
      <path d="M 300.0 342.5 L 384.0 363.5 Q 400.0 367.5 401.0 373.5 L 401.0 375.5 Q 401.0 380.5 396.0 383.5 Q 390.0 389.5 372.0 393.5 Q 355.0 397.5 350.0 397.5 Q 345.0 398.5 341.0 398.5 Q 334.0 398.5 328.0 396.5 Q 318.0 394.5 302.0 387.5 L 234.0 371.5 L 208.0 365.5 Q 195.0 361.5 156.0 355.5 L 130.0 351.5 Q 116.0 349.5 116.0 343.5 Q 116.0 337.5 124.0 331.5 Q 131.0 323.5 144.0 320.5 Q 156.0 317.5 172.0 317.5 Q 188.0 317.5 202.0 321.5 Q 218.0 323.5 236.0 328.5 L 300.0 342.5 Z" fill="lightgray"></path>
      </clipPath>
      <path clip-path="url(#make-me-a-hanzi-clip-1)" d="M 125.0 340.5 L 178.0 337.5 L 338.0 375.5 L 394.0 374.5 " fill="none" id="make-me-a-hanzi-animation-1" stroke-dasharray="402 804" stroke-linecap="round"></path>

      <clipPath id="make-me-a-hanzi-clip-2">
      <path d="M 294.0 167.5 L 300.0 342.5 L 302.0 387.5 L 304.0 460.5 L 306.0 485.5 Q 310.0 516.5 310.0 517.5 Q 312.0 527.5 312.0 530.5 L 312.0 531.5 Q 312.0 534.5 308.0 539.5 Q 306.0 543.5 294.0 551.5 C 270.0 569.5 202.0 568.5 216.0 541.5 L 222.0 529.5 Q 228.0 522.5 230.0 508.5 Q 232.0 494.5 232.0 465.5 L 234.0 371.5 L 236.0 328.5 L 236.0 150.5 C 236.0 120.5 293.0 137.5 294.0 167.5 Z" fill="lightgray"></path>
      </clipPath>
      <path clip-path="url(#make-me-a-hanzi-clip-2)" d="M 224.0 538.5 L 259.0 517.5 L 270.0 498.5 L 266.0 192.5 L 242.0 157.5 " fill="none" id="make-me-a-hanzi-animation-2" stroke-dasharray="539 1078" stroke-linecap="round"></path>

      <clipPath id="make-me-a-hanzi-clip-3">
      <path d="M 236.0 150.5 L 146.0 124.5 Q 140.0 122.5 120.0 117.5 Q 100.0 113.5 94.0 113.5 L 74.0 112.5 Q 70.0 111.5 68.0 110.5 Q 66.0 108.5 66.0 104.5 Q 66.0 100.5 68.0 94.5 Q 74.0 82.5 90.0 67.5 L 104.0 55.5 Q 114.0 45.5 124.0 41.5 Q 131.0 38.5 136.0 38.5 Q 138.0 38.5 140.0 39.5 Q 146.0 40.5 154.0 46.5 Q 162.0 53.5 180.0 63.5 Q 198.0 75.5 220.0 86.5 Q 240.0 98.5 266.0 111.5 L 432.0 190.5 Q 441.0 194.5 441.0 199.5 Q 441.0 200.5 440.0 202.5 Q 437.0 207.5 432.0 207.5 Q 430.0 207.5 428.0 206.5 L 294.0 167.5 L 236.0 150.5 Z" fill="lightgray"></path>
      </clipPath>
      <path clip-path="url(#make-me-a-hanzi-clip-3)" d="M 73.0 105.5 L 134.0 80.5 L 433.0 198.5 " fill="none" id="make-me-a-hanzi-animation-3" stroke-dasharray="515 1030" stroke-linecap="round"></path>

      <clipPath id="make-me-a-hanzi-clip-4">
      <path d="M 476.0 638.5 L 448.0 640.5 L 426.0 639.5 Q 423.0 636.5 423.0 633.5 Q 423.0 632.5 424.0 630.5 Q 424.0 624.5 434.0 613.5 Q 444.0 601.5 450.0 587.5 Q 456.0 573.5 460.0 549.5 Q 466.0 525.5 470.0 502.5 L 484.0 363.5 Q 489.0 325.5 494.0 314.5 Q 498.0 303.5 506.0 303.5 Q 513.0 303.5 518.0 308.5 Q 522.0 313.5 526.0 323.5 L 524.0 359.5 L 514.0 468.5 L 510.0 501.5 L 496.0 609.5 C 492.0 637.5 492.0 637.5 476.0 638.5 Z" fill="lightgray"></path>
      </clipPath>
      <path clip-path="url(#make-me-a-hanzi-clip-4)" d="M 430.0 634.5 L 463.0 615.5 L 477.0 583.5 L 494.0 471.5 L 507.0 316.5 " fill="none" id="make-me-a-hanzi-animation-4" stroke-dasharray="470 940" stroke-linecap="round"></path>

      <clipPath id="make-me-a-hanzi-clip-5">
      <path d="M 752.0 343.5 L 762.0 328.5 Q 770.0 317.5 778.0 315.5 L 783.0 315.5 Q 790.0 315.5 796.0 319.5 Q 806.0 326.5 810.0 337.5 Q 816.0 347.5 840.0 441.5 L 868.0 555.5 Q 878.0 595.5 890.0 614.5 Q 902.0 633.5 902.0 640.5 Q 901.0 647.5 890.0 657.5 Q 879.0 665.5 858.0 676.5 Q 839.0 686.5 822.0 691.5 Q 805.0 696.5 794.0 696.5 Q 784.0 695.5 756.0 687.5 Q 726.0 677.5 702.0 671.5 Q 680.0 665.5 624.0 655.5 Q 566.0 645.5 542.0 643.5 Q 519.0 640.5 476.0 638.5 C 446.0 636.5 466.0 607.5 496.0 609.5 L 544.0 612.5 Q 552.0 612.5 592.0 617.5 L 646.0 627.5 L 744.0 642.5 Q 769.0 646.5 780.0 646.5 Q 791.0 645.5 796.0 643.5 Q 800.0 639.5 800.0 626.5 Q 800.0 625.5 798.0 601.5 L 798.0 579.5 L 792.0 525.5 L 790.0 503.5 L 762.0 374.5 C 756.0 345.5 750.0 347.5 752.0 343.5 Z" fill="lightgray"></path>
      </clipPath>
      <path clip-path="url(#make-me-a-hanzi-clip-5)" d="M 484.0 637.5 L 504.0 625.5 L 565.0 629.5 L 788.0 670.5 L 819.0 662.5 L 835.0 646.5 L 846.0 630.5 L 808.0 436.5 L 785.0 351.5 L 763.0 345.5 " fill="none" id="make-me-a-hanzi-animation-5" stroke-dasharray="822 1644" stroke-linecap="round"></path>

      <clipPath id="make-me-a-hanzi-clip-6">
      <path d="M 610.0 515.5 L 552.0 507.5 Q 546.0 507.5 510.0 501.5 C 480.0 496.5 484.0 469.5 514.0 468.5 L 552.0 467.5 L 556.0 467.5 Q 563.0 467.5 576.0 469.5 Q 593.0 471.5 608.0 473.5 L 672.0 483.5 L 710.0 489.5 Q 724.0 491.5 746.0 495.5 L 790.0 503.5 C 820.0 508.5 821.0 517.5 792.0 525.5 L 770.0 531.5 Q 748.0 537.5 734.0 538.5 Q 720.0 538.5 706.0 534.5 Q 690.0 529.5 672.0 524.5 L 610.0 515.5 Z" fill="lightgray"></path>
      </clipPath>
      <path clip-path="url(#make-me-a-hanzi-clip-6)" d="M 521.0 474.5 L 530.0 486.5 L 611.0 494.5 L 718.0 514.5 L 777.0 514.5 L 785.0 520.5 " fill="none" id="make-me-a-hanzi-animation-6" stroke-dasharray="402 804" stroke-linecap="round"></path>

      <clipPath id="make-me-a-hanzi-clip-7">
      <path d="M 668.0 338.5 L 752.0 343.5 C 782.0 345.5 789.0 362.5 762.0 374.5 L 742.0 383.5 Q 734.0 386.5 716.0 387.5 Q 703.0 387.5 692.0 384.5 Q 682.0 382.5 670.0 379.5 L 608.0 368.5 L 584.0 365.5 Q 570.0 364.5 524.0 359.5 C 494.0 356.5 496.0 323.5 526.0 323.5 L 552.0 323.5 Q 558.0 323.5 570.0 324.5 Q 586.0 326.5 608.0 329.5 L 668.0 338.5 Z" fill="lightgray"></path>
      </clipPath>
      <path clip-path="url(#make-me-a-hanzi-clip-7)" d="M 533.0 329.5 L 543.0 342.5 L 737.0 363.5 L 755.0 371.5 " fill="none" id="make-me-a-hanzi-animation-7" stroke-dasharray="359 718" stroke-linecap="round"></path>

      <clipPath id="make-me-a-hanzi-clip-8">
      <path d="M 664.0 169.5 L 702.0 174.5 L 746.0 181.5 Q 763.0 183.5 770.0 185.5 L 796.0 192.5 Q 805.0 194.5 806.0 198.5 Q 806.0 201.5 802.0 211.5 Q 798.0 219.5 774.0 225.5 Q 752.0 231.5 746.0 231.5 Q 739.0 231.5 716.0 225.5 Q 694.0 218.5 666.0 213.5 L 610.0 205.5 L 568.0 200.5 L 510.0 193.5 L 486.0 190.5 Q 475.0 189.5 474.0 185.5 L 474.0 183.5 Q 474.0 179.5 478.0 173.5 Q 484.0 165.5 502.0 161.5 Q 519.0 157.5 538.0 157.5 Q 548.0 157.5 568.0 159.5 Q 586.0 161.5 610.0 164.5 L 664.0 169.5 Z" fill="lightgray"></path>
      </clipPath>
      <path clip-path="url(#make-me-a-hanzi-clip-8)" d="M 481.0 184.5 L 499.0 176.5 L 558.0 177.5 L 744.0 206.5 L 797.0 202.5 " fill="none" id="make-me-a-hanzi-animation-8" stroke-dasharray="448 896" stroke-linecap="round"></path>

      <clipPath id="make-me-a-hanzi-clip-9">
      <path d="M 610.0 164.5 L 610.0 53.5 C 610.0 23.5 661.0 24.5 662.0 54.5 L 664.0 169.5 L 666.0 213.5 L 668.0 338.5 L 670.0 379.5 L 672.0 483.5 L 672.0 524.5 L 674.0 553.5 Q 676.0 565.5 680.0 578.5 Q 685.0 591.5 685.0 597.5 Q 685.0 600.5 684.0 601.5 Q 682.0 607.5 676.0 613.5 Q 670.0 621.5 646.0 627.5 C 617.0 636.5 581.0 645.5 592.0 617.5 L 598.0 603.5 Q 600.0 597.5 604.0 573.5 Q 608.0 550.5 608.0 539.5 L 610.0 515.5 L 608.0 473.5 L 608.0 368.5 L 608.0 329.5 L 610.0 205.5 L 610.0 164.5 Z" fill="lightgray"></path>
      </clipPath>
      <path clip-path="url(#make-me-a-hanzi-clip-9)" d="M 600.0 612.5 L 642.0 582.5 L 636.0 80.5 L 616.0 61.5 " fill="none" id="make-me-a-hanzi-animation-9" stroke-dasharray="709 1418" stroke-linecap="round"></path>

      <clipPath id="make-me-a-hanzi-clip-10">
      <path d="M 610.0 53.5 L 562.0 46.5 Q 513.0 39.5 462.0 34.5 Q 412.0 29.5 394.0 27.5 Q 376.0 25.5 370.0 25.5 L 360.0 25.5 Q 354.0 24.5 352.0 20.5 L 352.0 19.5 Q 352.0 15.5 356.0 9.5 Q 360.0 2.5 370.0 -4.5 Q 382.0 -12.5 396.0 -16.5 Q 409.0 -20.5 420.0 -20.5 L 424.0 -20.5 Q 428.0 -20.5 444.0 -16.5 Q 460.0 -12.5 475.0 -9.5 Q 490.0 -6.5 520.0 -2.5 Q 552.0 2.5 600.0 7.5 Q 648.0 13.5 744.0 15.5 L 886.0 16.5 L 918.0 17.5 Q 936.0 17.5 946.0 21.5 Q 958.0 25.5 958.0 30.5 Q 956.0 35.5 950.0 43.5 Q 944.0 50.5 930.0 57.5 Q 916.0 65.5 894.0 71.5 Q 872.0 78.5 862.0 78.5 Q 856.0 77.5 834.0 73.5 Q 814.0 69.5 784.0 66.5 L 662.0 54.5 L 610.0 53.5 Z" fill="lightgray"></path>
      </clipPath>
      <path clip-path="url(#make-me-a-hanzi-clip-10)" d="M 358.0 20.5 L 385.0 7.5 L 416.0 4.5 L 607.0 31.5 L 869.0 47.5 L 947.0 32.5 " fill="none" id="make-me-a-hanzi-animation-10" stroke-dasharray="724 1448" stroke-linecap="round"></path>

      <clipPath id="make-me-a-hanzi-clip-11">
      <path d="M 1771.0 587.5 L 1820.0 587.5 Q 1844.0 586.5 1850.0 599.5 Q 1853.0 609.5 1829.0 624.5 Q 1805.0 639.5 1797.0 642.5 Q 1789.0 645.5 1777.0 646.5 Q 1766.0 647.5 1717.0 639.5 L 1573.0 616.5 L 1500.0 609.5 L 1385.0 593.5 Q 1345.0 587.5 1327.0 587.5 L 1233.0 577.5 Q 1215.0 573.5 1215.0 563.5 Q 1215.0 557.5 1231.0 551.5 L 1263.0 535.5 Q 1274.0 529.5 1319.0 539.5 L 1498.0 567.5 L 1563.0 573.5 L 1703.0 583.5 Q 1739.0 583.5 1771.0 587.5 Z" fill="lightgray"></path>
      </clipPath>
      <path clip-path="url(#make-me-a-hanzi-clip-11)" d="M 1223.0 564.5 L 1288.0 558.5 L 1509.0 590.5 L 1773.0 617.5 L 1840.0 601.5 " fill="none" id="make-me-a-hanzi-animation-11" stroke-dasharray="751 1502" stroke-linecap="round"></path>

      <clipPath id="make-me-a-hanzi-clip-12">
      <path d="M 1573.0 616.5 L 1578.0 646.5 Q 1579.0 656.5 1583.0 667.5 L 1593.0 688.5 Q 1601.0 705.5 1601.0 711.5 Q 1601.0 716.5 1589.0 728.5 Q 1578.0 739.5 1568.0 743.5 Q 1496.0 777.5 1496.0 748.5 Q 1496.0 742.5 1501.0 732.5 Q 1506.0 722.5 1507.0 708.5 L 1509.0 680.5 L 1507.0 646.5 L 1500.0 609.5 L 1498.0 567.5 L 1483.0 449.5 C 1479.0 419.5 1531.0 426.5 1537.0 455.5 L 1563.0 573.5 L 1573.0 616.5 Z" fill="lightgray"></path>
      </clipPath>
      <path clip-path="url(#make-me-a-hanzi-clip-12)" d="M 1508.0 749.5 L 1542.0 718.5 L 1551.0 701.5 L 1514.0 479.5 L 1489.0 456.5 " fill="none" id="make-me-a-hanzi-animation-12" stroke-dasharray="452 904" stroke-linecap="round"></path>

      <clipPath id="make-me-a-hanzi-clip-13">
      <path d="M 1389.0 435.5 L 1345.0 445.5 Q 1321.0 449.5 1321.0 431.5 Q 1321.0 424.5 1330.0 401.5 Q 1339.0 377.5 1339.0 345.5 L 1345.0 -30.5 C 1345.0 -60.5 1396.0 -52.5 1397.0 -22.5 L 1399.0 69.5 L 1399.0 96.5 L 1399.0 171.5 L 1400.0 203.5 L 1401.0 291.5 L 1400.0 319.5 L 1401.0 359.5 Q 1401.0 366.5 1404.0 378.5 L 1412.0 411.5 C 1416.0 429.5 1416.0 429.5 1389.0 435.5 Z" fill="lightgray"></path>
      </clipPath>
      <path clip-path="url(#make-me-a-hanzi-clip-13)" d="M 1337.0 431.5 L 1370.0 400.5 L 1372.0 16.5 L 1371.0 0.5 L 1350.0 -22.5 " fill="none" id="make-me-a-hanzi-animation-13" stroke-dasharray="604 1208" stroke-linecap="round"></path>

      <clipPath id="make-me-a-hanzi-clip-14">
      <path d="M 1483.0 449.5 L 1389.0 435.5 C 1359.0 431.5 1382.0 410.5 1412.0 411.5 L 1432.0 411.5 Q 1465.0 418.5 1527.0 426.5 L 1591.0 434.5 Q 1637.0 442.5 1645.0 433.5 Q 1659.0 418.5 1659.0 395.5 L 1657.0 347.5 L 1659.0 321.5 L 1659.0 227.5 L 1660.0 197.5 L 1660.0 118.5 L 1661.0 91.5 L 1662.0 -6.5 C 1662.0 -36.5 1716.0 -30.5 1717.0 -0.5 L 1731.0 347.5 Q 1732.0 395.5 1739.0 405.5 L 1745.0 417.5 Q 1757.0 435.5 1714.0 462.5 Q 1683.0 481.5 1666.0 481.5 Q 1650.0 481.5 1626.0 475.5 Q 1602.0 468.5 1587.0 465.5 L 1537.0 455.5 L 1483.0 449.5 Z" fill="lightgray"></path>
      </clipPath>
      <path clip-path="url(#make-me-a-hanzi-clip-14)" d="M 1397.0 435.5 L 1418.0 425.5 L 1434.0 426.5 L 1638.0 458.5 L 1672.0 449.5 L 1699.0 418.5 L 1690.0 25.5 L 1668.0 0.5 " fill="none" id="make-me-a-hanzi-animation-14" stroke-dasharray="876 1752" stroke-linecap="round"></path>

      <clipPath id="make-me-a-hanzi-clip-15">
      <path d="M 1401.0 291.5 L 1432.0 285.5 Q 1443.0 283.5 1468.0 287.5 L 1529.0 296.5 L 1659.0 321.5 C 1688.0 327.5 1685.0 336.5 1657.0 347.5 L 1641.0 353.5 L 1622.0 355.5 Q 1585.0 359.5 1559.0 351.5 Q 1534.0 342.5 1522.0 339.5 L 1400.0 319.5 C 1370.0 314.5 1372.0 297.5 1401.0 291.5 Z" fill="lightgray"></path>
      </clipPath>
      <path clip-path="url(#make-me-a-hanzi-clip-15)" d="M 1409.0 312.5 L 1417.0 305.5 L 1446.0 305.5 L 1612.0 335.5 L 1639.0 335.5 L 1650.0 327.5 " fill="none" id="make-me-a-hanzi-animation-15" stroke-dasharray="377 754" stroke-linecap="round"></path>

      <clipPath id="make-me-a-hanzi-clip-16">
      <path d="M 1434.0 166.5 L 1514.0 175.5 L 1631.0 193.5 Q 1639.0 195.5 1660.0 197.5 C 1690.0 200.5 1688.0 220.5 1659.0 227.5 L 1638.0 232.5 Q 1622.0 235.5 1601.0 235.5 L 1523.0 219.5 L 1425.0 203.5 Q 1413.0 200.5 1400.0 203.5 C 1370.0 208.5 1370.0 177.5 1399.0 171.5 L 1413.0 168.5 Q 1428.0 165.5 1434.0 166.5 Z" fill="lightgray"></path>
      </clipPath>
      <path clip-path="url(#make-me-a-hanzi-clip-16)" d="M 1406.0 197.5 L 1413.0 187.5 L 1439.0 185.5 L 1598.0 212.5 L 1639.0 213.5 L 1650.0 204.5 " fill="none" id="make-me-a-hanzi-animation-16" stroke-dasharray="383 766" stroke-linecap="round"></path>

      <clipPath id="make-me-a-hanzi-clip-17">
      <path d="M 1399.0 69.5 L 1416.0 63.5 Q 1425.0 61.5 1459.0 64.5 Q 1494.0 67.5 1495.0 68.5 L 1589.0 79.5 Q 1616.0 81.5 1629.0 84.5 L 1661.0 91.5 C 1690.0 97.5 1689.0 111.5 1660.0 118.5 L 1639.0 123.5 Q 1613.0 132.5 1573.0 123.5 Q 1533.0 114.5 1491.0 108.5 L 1419.0 99.5 Q 1409.0 98.5 1399.0 96.5 C 1369.0 91.5 1371.0 79.5 1399.0 69.5 Z" fill="lightgray"></path>
      </clipPath>
      <path clip-path="url(#make-me-a-hanzi-clip-17)" d="M 1405.0 89.5 L 1422.0 81.5 L 1448.0 82.5 L 1619.0 105.5 L 1640.0 105.5 L 1654.0 97.5 " fill="none" id="make-me-a-hanzi-animation-17" stroke-dasharray="382 764" stroke-linecap="round"></path>

      <clipPath id="make-me-a-hanzi-clip-18">
      <path d="M 1345.0 -30.5 L 1246.0 -37.5 L 1195.0 -38.5 Q 1161.0 -41.5 1157.0 -40.5 L 1139.0 -40.5 Q 1125.0 -38.5 1122.0 -43.5 Q 1120.0 -51.5 1121.0 -54.5 Q 1121.0 -61.5 1136.0 -66.5 L 1167.0 -81.5 Q 1205.0 -101.5 1226.0 -100.5 L 1267.0 -90.5 Q 1304.0 -81.5 1334.0 -77.5 L 1372.0 -72.5 L 1587.0 -60.5 L 1763.0 -55.5 L 1915.0 -55.5 Q 1947.0 -55.5 1949.0 -44.5 Q 1952.0 -40.5 1943.0 -28.5 Q 1936.0 -21.5 1918.0 -9.5 Q 1901.0 2.5 1883.0 7.5 Q 1867.0 14.5 1856.0 15.5 Q 1845.0 16.5 1822.0 13.5 L 1717.0 -0.5 L 1662.0 -6.5 L 1397.0 -22.5 L 1345.0 -30.5 Z" fill="lightgray"></path>
      </clipPath>
      <path clip-path="url(#make-me-a-hanzi-clip-18)" d="M 1129.0 -49.5 L 1222.0 -69.5 L 1406.0 -45.5 L 1844.0 -19.5 L 1888.0 -25.5 L 1939.0 -41.5 " fill="none" id="make-me-a-hanzi-animation-18" stroke-dasharray="945 1890" stroke-linecap="round"></path>

      <clipPath id="make-me-a-hanzi-clip-19">
      <path d="M 2330.5 646.0 L 2351.5 674.0 Q 2360.5 687.0 2369.5 693.0 Q 2378.5 700.0 2379.5 702.0 Q 2380.5 704.0 2380.5 706.0 Q 2380.5 710.0 2377.5 714.0 Q 2374.5 722.0 2365.5 729.0 Q 2357.5 737.0 2350.5 742.0 Q 2344.5 748.0 2331.5 754.0 Q 2318.5 760.0 2312.5 760.0 Q 2306.5 760.0 2304.5 758.0 Q 2301.5 756.0 2300.5 750.0 L 2296.5 724.0 Q 2293.5 708.0 2285.5 686.0 Q 2276.5 664.0 2265.5 642.0 Q 2253.5 620.0 2238.5 600.0 Q 2224.5 580.0 2206.5 560.0 Q 2188.5 539.0 2178.5 529.0 L 2162.5 513.0 Q 2153.5 503.0 2153.5 500.0 L 2153.5 499.0 Q 2154.5 496.0 2158.5 495.0 L 2159.5 495.0 Q 2163.5 495.0 2172.5 500.0 L 2200.5 516.0 Q 2209.5 520.0 2231.5 538.0 Q 2253.5 554.0 2264.5 566.0 Q 2276.5 577.0 2284.5 587.0 L 2307.5 615.0 L 2330.5 646.0 Z" fill="lightgray"></path>
      </clipPath>
      <path clip-path="url(#make-me-a-hanzi-clip-19)" d="M 2310.5 750.0 L 2331.5 709.0 L 2297.5 646.0 L 2228.5 556.0 L 2158.5 500.0 " fill="none" id="make-me-a-hanzi-animation-19" stroke-dasharray="449 898" stroke-linecap="round"></path>

      <clipPath id="make-me-a-hanzi-clip-20">
      <path d="M 2307.5 615.0 L 2325.5 610.0 Q 2328.5 609.0 2333.5 609.0 Q 2339.5 609.0 2346.5 610.0 Q 2352.5 611.0 2364.5 614.0 Q 2376.5 618.0 2422.5 628.0 L 2464.5 637.0 Q 2491.5 642.0 2519.5 648.0 Q 2547.5 653.0 2582.5 658.0 Q 2617.5 664.0 2630.5 664.0 L 2648.5 666.0 Q 2682.5 667.0 2686.5 673.0 Q 2688.5 678.0 2688.5 681.0 L 2688.5 684.0 Q 2686.5 688.0 2678.5 693.0 Q 2670.5 697.0 2657.5 702.0 Q 2644.5 708.0 2630.5 711.0 Q 2618.5 714.0 2608.5 714.0 Q 2598.5 714.0 2591.5 712.0 Q 2584.5 710.0 2559.5 702.0 Q 2534.5 694.0 2502.5 686.0 L 2452.5 674.0 L 2386.5 656.0 Q 2370.5 653.0 2356.5 650.0 Q 2342.5 648.0 2330.5 646.0 C 2300.5 641.0 2278.5 623.0 2307.5 615.0 Z" fill="lightgray"></path>
      </clipPath>
      <path clip-path="url(#make-me-a-hanzi-clip-20)" d="M 2313.5 619.0 L 2605.5 688.0 L 2678.5 679.0 " fill="none" id="make-me-a-hanzi-animation-20" stroke-dasharray="502 1004" stroke-linecap="round"></path>

      <clipPath id="make-me-a-hanzi-clip-21">
      <path d="M 2570.5 532.0 Q 2583.5 536.0 2585.5 540.0 Q 2586.5 543.0 2586.5 545.0 Q 2586.5 549.0 2584.5 552.0 Q 2582.5 558.0 2562.5 563.0 Q 2544.5 568.0 2530.5 571.0 Q 2523.5 573.0 2517.5 573.0 Q 2513.5 573.0 2510.5 572.0 Q 2504.5 572.0 2489.5 564.0 Q 2474.5 557.0 2455.5 552.0 L 2410.5 540.0 Q 2383.5 534.0 2368.5 531.0 L 2328.5 524.0 Q 2304.5 520.0 2296.5 519.0 L 2285.5 518.0 Q 2275.5 517.0 2273.5 515.0 Q 2271.5 514.0 2271.5 511.0 L 2271.5 510.0 Q 2271.5 506.0 2278.5 501.0 Q 2285.5 496.0 2292.5 493.0 Q 2299.5 490.0 2311.5 489.0 Q 2322.5 487.0 2332.5 487.0 L 2337.5 487.0 Q 2346.5 487.0 2358.5 489.0 Q 2374.5 491.0 2399.5 496.0 L 2449.5 506.0 Q 2454.5 507.0 2483.5 512.0 Q 2512.5 518.0 2523.5 521.0 L 2550.5 528.0 L 2570.5 532.0 Z" fill="lightgray"></path>
      </clipPath>
      <path clip-path="url(#make-me-a-hanzi-clip-21)" d="M 2277.5 511.0 L 2300.5 505.0 L 2341.5 506.0 L 2517.5 547.0 L 2577.5 544.0 " fill="none" id="make-me-a-hanzi-animation-21" stroke-dasharray="434 868" stroke-linecap="round"></path>

      <clipPath id="make-me-a-hanzi-clip-22">
      <path d="M 2169.5 373.0 Q 2160.5 372.0 2158.5 368.0 Q 2157.5 367.0 2157.5 364.0 Q 2157.5 362.0 2158.5 358.0 Q 2162.5 350.0 2178.5 344.0 L 2197.5 334.0 Q 2211.5 328.0 2224.5 328.0 L 2230.5 328.0 Q 2237.5 328.0 2246.5 331.0 L 2283.5 342.0 Q 2310.5 350.0 2334.5 356.0 L 2420.5 376.0 L 2553.5 403.0 Q 2580.5 409.0 2595.5 409.0 Q 2609.5 408.0 2615.5 404.0 Q 2619.5 400.0 2619.5 388.0 Q 2619.5 384.0 2618.5 378.0 Q 2616.5 358.0 2614.5 309.0 Q 2612.5 259.0 2612.5 252.0 L 2612.5 237.0 Q 2612.5 215.0 2614.5 187.0 Q 2617.5 150.0 2625.5 112.0 Q 2633.5 75.0 2653.5 42.0 Q 2674.5 9.0 2700.5 -14.0 Q 2726.5 -38.0 2753.5 -54.0 Q 2780.5 -70.0 2810.5 -76.0 Q 2841.5 -83.0 2877.5 -84.0 Q 2910.5 -84.0 2938.5 -75.0 Q 2966.5 -66.0 2966.5 -55.0 Q 2966.5 -44.0 2960.5 -34.0 L 2946.5 -18.0 Q 2935.5 -6.0 2922.5 22.0 Q 2910.5 49.0 2900.5 80.0 L 2888.5 112.0 Q 2883.5 126.0 2879.5 126.0 L 2878.5 126.0 Q 2872.5 124.0 2872.5 112.0 L 2870.5 64.0 L 2868.5 32.0 Q 2866.5 12.0 2862.5 3.0 Q 2858.5 -6.0 2851.5 -9.0 Q 2849.5 -10.0 2845.5 -10.0 Q 2840.5 -10.0 2830.5 -8.0 Q 2815.5 -6.0 2797.5 -1.0 Q 2778.5 4.0 2754.5 24.0 Q 2730.5 42.0 2712.5 66.0 Q 2694.5 90.0 2682.5 117.0 Q 2670.5 145.0 2667.5 178.0 Q 2665.5 194.0 2665.5 215.0 L 2665.5 229.0 Q 2666.5 258.0 2669.5 284.0 Q 2672.5 310.0 2677.5 330.0 Q 2682.5 350.0 2688.5 362.0 Q 2694.5 376.0 2702.5 391.0 Q 2710.5 406.0 2718.5 415.0 Q 2726.5 424.0 2726.5 428.0 Q 2726.5 434.0 2720.5 442.0 Q 2712.5 448.0 2692.5 458.0 Q 2672.5 467.0 2664.5 470.0 Q 2655.5 472.0 2648.5 472.0 Q 2644.5 470.0 2630.5 464.0 Q 2616.5 458.0 2595.5 452.0 Q 2574.5 446.0 2520.5 434.0 L 2420.5 412.0 Q 2372.5 402.0 2325.5 394.0 Q 2277.5 384.0 2253.5 382.0 Q 2229.5 378.0 2196.5 376.0 L 2169.5 373.0 Z" fill="lightgray"></path>
      </clipPath>
      <path clip-path="url(#make-me-a-hanzi-clip-22)" d="M 2167.5 364.0 L 2231.5 353.0 L 2596.5 431.0 L 2654.5 426.0 L 2662.5 419.0 L 2643.5 317.0 L 2641.5 181.0 L 2654.5 111.0 L 2683.5 53.0 L 2728.5 4.0 L 2775.5 -29.0 L 2835.5 -45.0 L 2884.5 -40.0 L 2897.5 -34.0 L 2897.5 -24.0 L 2879.5 121.0 " fill="none" id="make-me-a-hanzi-animation-22" stroke-dasharray="1417 2834" stroke-linecap="round"></path>

      <clipPath id="make-me-a-hanzi-clip-23">
      <path d="M 3268.5 522.5 Q 3299.5 494.5 3332.5 459.5 Q 3347.5 444.5 3364.5 444.5 Q 3376.5 444.5 3382.5 459.5 Q 3388.5 475.5 3379.5 508.5 Q 3373.5 530.5 3339.5 549.5 Q 3258.5 583.5 3241.5 577.5 Q 3235.5 573.5 3236.5 559.5 Q 3240.5 546.5 3268.5 522.5 Z" fill="lightgray"></path>
      </clipPath>
      <path clip-path="url(#make-me-a-hanzi-clip-23)" d="M 3245.5 570.5 L 3337.5 507.5 L 3363.5 464.5 " fill="none" id="make-me-a-hanzi-animation-23" stroke-dasharray="290 580" stroke-linecap="round"></path>

      <clipPath id="make-me-a-hanzi-clip-24">
      <path d="M 3431.5 343.5 Q 3224.5 184.5 3173.5 166.5 Q 3161.5 160.5 3163.5 149.5 Q 3164.5 136.5 3177.5 131.5 Q 3205.5 124.5 3244.5 117.5 Q 3254.5 117.5 3264.5 130.5 Q 3280.5 158.5 3430.5 307.5 C 3451.5 328.5 3455.5 361.5 3431.5 343.5 Z" fill="lightgray"></path>
      </clipPath>
      <path clip-path="url(#make-me-a-hanzi-clip-24)" d="M 3178.5 152.5 L 3236.5 157.5 L 3416.5 313.5 L 3421.5 325.5 " fill="none" id="make-me-a-hanzi-animation-24" stroke-dasharray="437 874" stroke-linecap="round"></path>

      <clipPath id="make-me-a-hanzi-clip-25">
      <path d="M 3430.5 307.5 Q 3426.5 147.5 3410.5 82.5 Q 3394.5 16.5 3416.5 -40.5 L 3417.5 -43.5 Q 3424.5 -61.5 3432.5 -64.5 Q 3438.5 -71.5 3445.5 -62.5 Q 3472.5 -46.5 3472.5 16.5 Q 3471.5 64.5 3480.5 507.5 Q 3481.5 598.5 3498.5 660.5 Q 3507.5 675.5 3504.5 688.5 Q 3497.5 698.5 3443.5 731.5 Q 3421.5 747.5 3400.5 733.5 Q 3396.5 729.5 3402.5 713.5 Q 3432.5 668.5 3433.5 594.5 Q 3433.5 434.5 3431.5 343.5 L 3430.5 307.5 Z" fill="lightgray"></path>
      </clipPath>
      <path clip-path="url(#make-me-a-hanzi-clip-25)" d="M 3411.5 727.5 L 3462.5 673.5 L 3455.5 316.5 L 3438.5 53.5 L 3437.5 -51.5 " fill="none" id="make-me-a-hanzi-animation-25" stroke-dasharray="928 1856" stroke-linecap="round"></path>

      <clipPath id="make-me-a-hanzi-clip-26">
      <path d="M 3765.5 345.5 Q 3834.5 358.5 3981.5 373.5 Q 3994.5 372.5 4005.5 387.5 Q 4006.5 400.5 3980.5 413.5 Q 3935.5 440.5 3874.5 418.5 Q 3775.5 397.5 3766.5 394.5 L 3718.5 384.5 Q 3670.5 378.5 3515.5 360.5 Q 3481.5 356.5 3506.5 335.5 Q 3543.5 307.5 3569.5 309.5 Q 3602.5 321.5 3718.5 336.5 L 3765.5 345.5 Z" fill="lightgray"></path>
      </clipPath>
      <path clip-path="url(#make-me-a-hanzi-clip-26)" d="M 3509.5 348.5 L 3564.5 337.5 L 3722.5 360.5 L 3905.5 396.5 L 3941.5 398.5 L 3993.5 388.5 " fill="none" id="make-me-a-hanzi-animation-26" stroke-dasharray="619 1238" stroke-linecap="round"></path>

      <clipPath id="make-me-a-hanzi-clip-27">
      <path d="M 3756.5 119.5 Q 3760.5 236.5 3765.5 345.5 L 3766.5 394.5 Q 3766.5 542.5 3792.5 647.5 Q 3796.5 660.5 3774.5 676.5 Q 3734.5 697.5 3708.5 701.5 Q 3690.5 705.5 3681.5 695.5 Q 3672.5 686.5 3682.5 670.5 Q 3715.5 621.5 3714.5 589.5 Q 3718.5 490.5 3718.5 384.5 L 3718.5 336.5 Q 3717.5 228.5 3710.5 112.5 C 3708.5 82.5 3755.5 89.5 3756.5 119.5 Z" fill="lightgray"></path>
      </clipPath>
      <path clip-path="url(#make-me-a-hanzi-clip-27)" d="M 3695.5 683.5 L 3746.5 642.5 L 3748.5 620.5 L 3736.5 159.5 L 3734.5 138.5 L 3717.5 119.5 " fill="none" id="make-me-a-hanzi-animation-27" stroke-dasharray="723 1446" stroke-linecap="round"></path>

      <clipPath id="make-me-a-hanzi-clip-28">
      <path d="M 3710.5 112.5 Q 3634.5 102.5 3549.5 88.5 Q 3528.5 85.5 3544.5 69.5 Q 3557.5 56.5 3575.5 51.5 Q 3596.5 47.5 3611.5 51.5 Q 3726.5 84.5 3945.5 83.5 Q 3964.5 83.5 3969.5 92.5 Q 3973.5 102.5 3958.5 116.5 Q 3901.5 155.5 3838.5 137.5 Q 3802.5 130.5 3756.5 119.5 L 3710.5 112.5 Z" fill="lightgray"></path>
      </clipPath>
      <path clip-path="url(#make-me-a-hanzi-clip-28)" d="M 3547.5 78.5 L 3584.5 71.5 L 3865.5 112.5 L 3926.5 108.5 L 3958.5 97.5 " fill="none" id="make-me-a-hanzi-animation-28" stroke-dasharray="545 1090" stroke-linecap="round"></path>

</g>
</svg>
